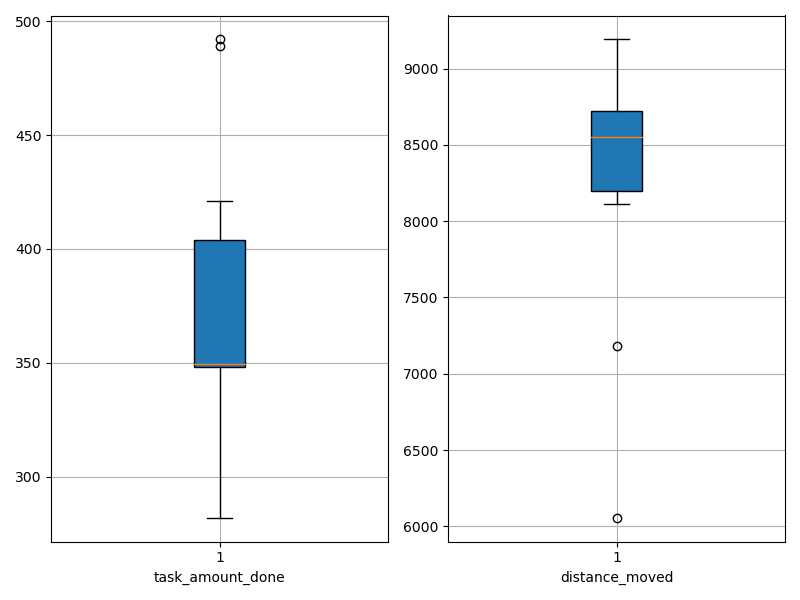

The data file committed next to this chart (first rows):
agent_id, task_amount_done, distance_moved
0, 489.0, 8736
1, 349.0, 7183
2, 282.0, 6056
3, 348.0, 8809
4, 350.0, 8468
5, 349.0, 8115
6, 353.0, 8674
7, 421.0, 9192
8, 347.0, 8632
9, 492.0, 8460
